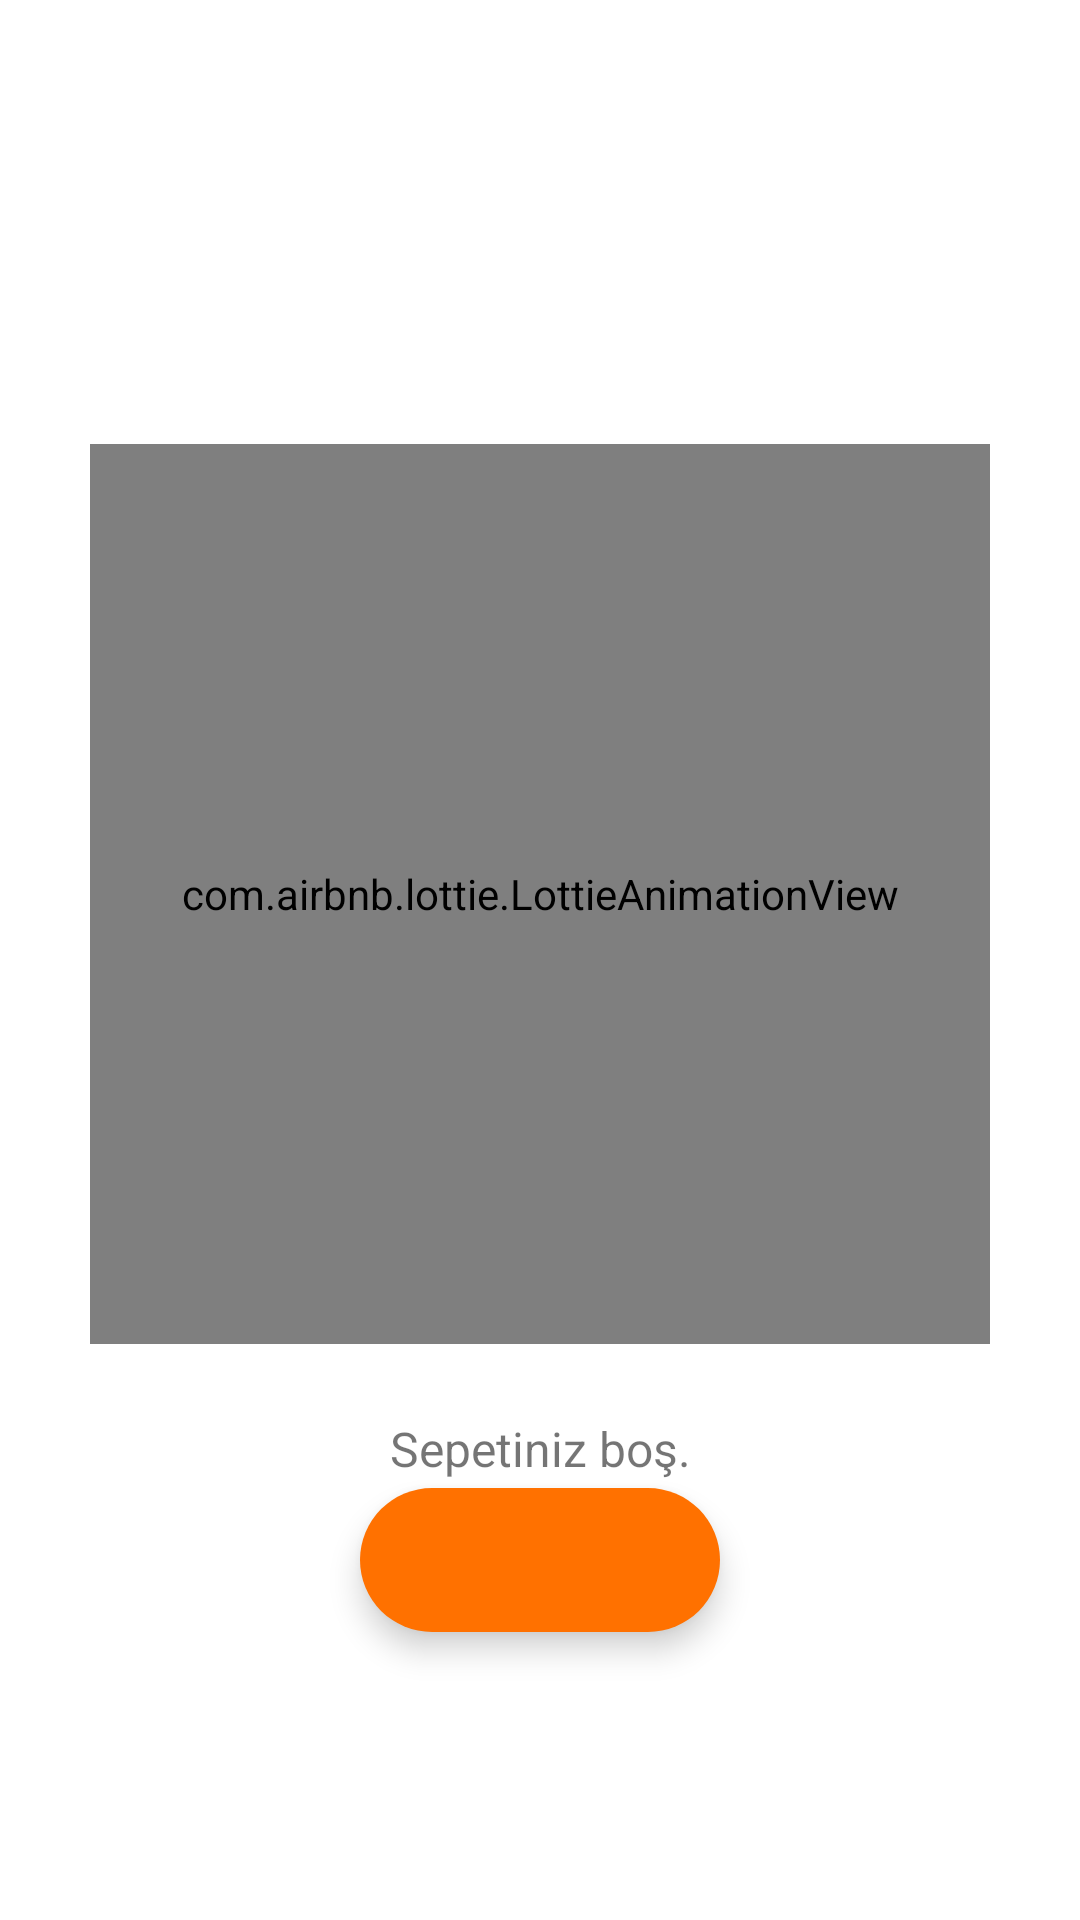

This screen was rendered from an Android layout file. Write that file and the resources it references.
<!-- AndroidManifest.xml: application theme Theme.AirTiesGradProject -->
<!-- res/layout/fragment_homepage.xml -->
<?xml version="1.0" encoding="utf-8"?>
<layout xmlns:android="http://schemas.android.com/apk/res/android"
    xmlns:app="http://schemas.android.com/apk/res-auto"
    xmlns:tools="http://schemas.android.com/tools">

    <data>
        <variable
            name="username"
            type="String" />
        <variable
            name="cartAdapter"
            type="com.eneszeydan.airtiesgradproject.adapter.CartAdapter" />
        <variable
            name="homepageFragment"
            type="com.eneszeydan.airtiesgradproject.fragments.HomepageFragment" />
        <variable
            name="orderPrice"
            type="Integer" />
    </data>

    <androidx.constraintlayout.widget.ConstraintLayout
        android:layout_width="match_parent"
        android:layout_height="match_parent"
        tools:context=".fragments.HomepageFragment">

        <androidx.recyclerview.widget.RecyclerView
            android:id="@+id/recyclerView"
            android:layout_width="0dp"
            android:layout_height="0dp"
            android:layout_marginBottom="64dp"
            android:adapter="@{cartAdapter}"
            app:layoutManager="androidx.recyclerview.widget.LinearLayoutManager"
            app:layout_constraintBottom_toBottomOf="parent"
            app:layout_constraintEnd_toEndOf="parent"
            app:layout_constraintStart_toStartOf="parent"
            app:layout_constraintTop_toTopOf="parent" />

        <com.airbnb.lottie.LottieAnimationView
            android:id="@+id/cartEmptyAnimation"
            android:layout_width="300dp"
            android:layout_height="300dp"
            android:layout_marginBottom="128dp"
            app:layout_constraintBottom_toBottomOf="@+id/recyclerView"
            app:layout_constraintEnd_toEndOf="parent"
            app:layout_constraintStart_toStartOf="parent"
            app:lottie_autoPlay="true"
            app:lottie_fileName="cart-empty.json" />

        <com.google.android.material.floatingactionbutton.ExtendedFloatingActionButton
            android:id="@+id/extFab"
            android:layout_width="wrap_content"
            android:layout_height="wrap_content"
            android:layout_marginBottom="32dp"
            android:text="@{@string/confirm_order(orderPrice)}"
            android:onClick="@{()-> homepageFragment.fabClicked()}"
            android:textStyle="bold"
            app:layout_constraintBottom_toBottomOf="@+id/recyclerView"
            app:layout_constraintEnd_toEndOf="parent"
            app:layout_constraintStart_toStartOf="parent" />

        <TextView
            android:id="@+id/cartEmptyTextView"
            android:layout_width="wrap_content"
            android:layout_height="wrap_content"
            android:layout_marginTop="24dp"
            android:textSize="16sp"
            android:text="@string/cart_empty"
            app:layout_constraintEnd_toEndOf="parent"
            app:layout_constraintStart_toStartOf="parent"
            app:layout_constraintTop_toBottomOf="@+id/cartEmptyAnimation" />
    </androidx.constraintlayout.widget.ConstraintLayout>
</layout>
<!-- resources referenced by this layout -->
<resources>
  <string name="cart_empty">Sepetiniz boş.</string>
  <string name="confirm_order">Siparişi Onayla: %s ₺</string>
  <style name="Theme.AirTiesGradProject" parent="Theme.MaterialComponents.DayNight.DarkActionBar">
          
          <item name="colorPrimary">@color/orange_variant</item>
          <item name="colorPrimaryVariant">@color/orange</item>
          <item name="colorOnPrimary">@color/white</item>
          
          <item name="colorSecondary">@color/orange_variant</item>
          <item name="colorSecondaryVariant">@color/teal_700</item>
          <item name="colorOnSecondary">@color/dark_green</item>
          
          <item name="android:statusBarColor" tools:targetApi="l">?attr/colorPrimaryVariant</item>
          
      </style>
  <color name="orange_variant">#ff7100</color>
  <color name="orange">#ff5800</color>
  <color name="white">#FFFFFFFF</color>
  <color name="teal_700">#FF018786</color>
  <color name="dark_green">#005432</color>
</resources>
